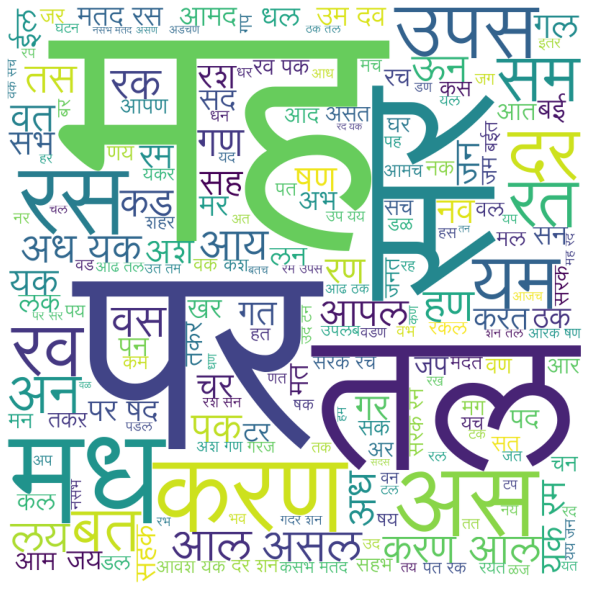

The table this chart was drawn from, first rows:
, tweet
0, आगामी निवडणुकांच्या पार्श्वभूमीवर आज म्ह…
1, गजरौला उत्तर प्रदेश येथे अखिल भारतीय किस…
2, मा उपमुख्यमंत्र्यांनी त्याबदल्यात जलसंपद…
3, केंद्रीय गृहमंत्री मा अमित शाहजी यांची आ…
4, अग्रलेखांचे बादशहा नीलकंठ खाडिलकर यांचा …
5, मा श्री नरेंद्र मोदींजींच्या सरकारच्या द…
6, आज इस्लाम जिमखाना येथे महाराष्ट्रातील वि…
7, सैन्य दलाच्या के के रेंज सराव प्रकल्पाच्…
8, माजी मुख्यमंत्री स्व शंकरराव चव्हाण यांच…
9, परिवर्तन झालंच पाहिजे हे सरकार गेलंच पाह…
10, माझा लेख मला नवल वाटतं मुख्यमंत्री फडणवी…
11, तुरळक गर्दी अशी असते का आपली बातमी तात्क…
12, आज मकर संक्रात मकरसंक्रांत हा भारतातील प…
13, आपल्या अग्रलेखातून अमेठीच्या विकासात गां…
14, वाचनसंस्कृती जपण्यात विशेषांकाचे फार मोठ…
15, भाजपा नेते आणि माजी अर्थ मंत्री सुधीरभाऊ…
16, आजचे कार्यक्रम सकाळी वा गारगोटी भुदरगड य…
17, शिष्यवृत्ती प्राप्त कराड नगर परिषदेच्या …
18, सहकार क्षेत्रातील समस्या जाणून घेण्यासाठ…
19, पंतप्रधान मा जी यांनी संवाद साधलेल्या आण…
20, काही ऑफिसेस सकाळी वाजता सुरु करता येतील …
21, नागपूर येथे सुरू असलेल्या महाराष्ट्र विध…
22, शेवटच्या स्टेजमध्ये असताना त्या रुग्णाला…
23, बारामती मार्केट कमिटीचे माजी सभापती गुला…
24, आजारी असाल तर दवाखान्यात जाण्याव्यतिरिक्…
25, जो व्यक्ती बाहेर पडेल त्याच्या हातावर स्…
26, येडशी औरंगाबाद महामार्ग क्र येथे बीड बाय…
27, म्हणून भर थंडीतही शेतकरी पुण्याच्या रस्त…
28, अन्यथा सुपारीवाले म्हणून पाहिले जाईल खा …
29, बृहन्मुंबई महापालिकेच्या वतीने आयोजित मह…
30, मराठी पत्रकार परिषदेच्या व्या राष्ट्रीय …
31, छत्रपती शिवाजी महाराज यांच्या जयंतीनिमित…
32, आज जुन्नर तालुक्याचा दौरा करून निसर्ग चक…
33, माझे मित्र श्री विजय राऊत ह्यांनी गिरीश …
34, आजच्या विजय संकल्प सभा दुपारी वाजता नागभ…
35, यापुर्वी केंद्रीय लोकसेवा आयोगाने परिक्ष…
36, राष्ट्रवादी काँग्रेस पक्षाच्या व्या वर्ध…
37, दिनांक रोजी आदर्शगाव गावडेवाडी ता आंबेगा…
38, आता काटामारी रिकव्हरी चोरीवर हातोडा खासद…
39, पेण तालुक्यातील हेटवणे धरण तसेच महाड ताल…
40, आज दिल्लीतील निझामुद्दीन येथील स्व शीलाद…
41, नागाला शेतकऱ्यांचा मित्र मानले जाते बळीर…
42, नोटा नाणी वा इतर कोणतीही वस्तू हाताळल्या…
43, दुपारी वाजल्यापासून फेसबुक लाईव्ह
44, वारंवार संपर्कात येणाऱ्या जागा निर्जंतुक…
45, राज्यातील दुष्काळग्रस्त भागात प्रथमच शेळ…
46, स्वराज्यासाठी शेवटच्या श्वासापर्यंत लढणा…
47, पश्चिम नागपुरात महायुतीची जाहिर सभा पुन्…
48, टोपीवाला टोपी खाली टाकीन असे म्हणत राहील…
49, सर्वात मोठी कर्जमाफी मीमुख्यमंत्रीबोलतोय…
50, घर माझे शोधाया मी वाऱ्यावर वणवण केली जे …
51, मुख्यमंत्री महोदय राज्यावर प्रचंड कर्ज अ…
52, निलंग्यातही भगवी लाट महाजनादेशयात्रा
53, च्या जवळपास साडेतीन हजार कोटी रूपयांच्या…
54, महाराष्ट्राच्या राजकारणातील गुरु शिष्याच…
55, वाळवा तालुका राष्ट्रवादी काँग्रेस पक्षाच…
56, यावर्षी टक्के पाऊस पडला नोव्हें पर्यंत र…
57, विधानसभा निवडणूक निमित्ताने आष्टा येथे प…
58, नाशिक लोकसभा मतदारसंघाचे संयुक्त पुरोगाम…
59, राज्यातील पाणी टंचाई परिस्थितीची प्रत्ये…
... 5,228 more rows
